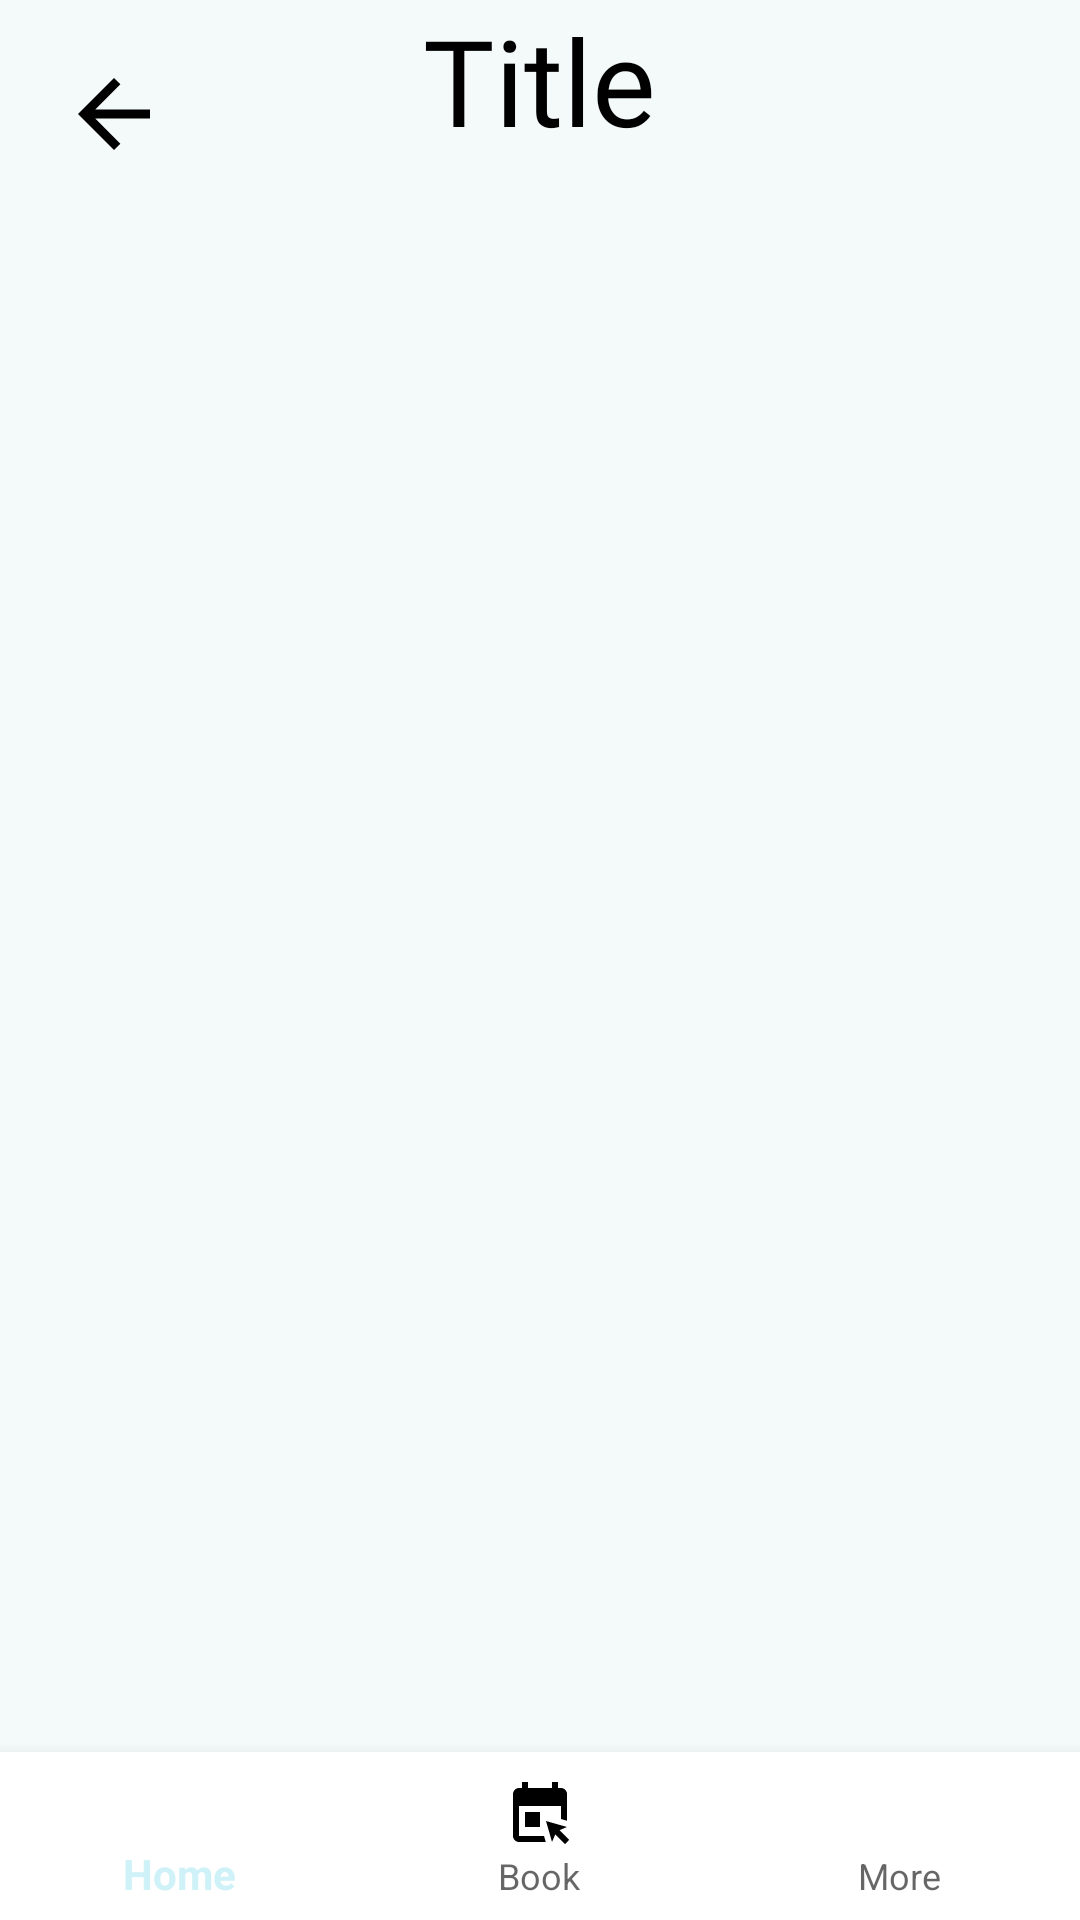

This screen was rendered from an Android layout file. Write that file and the resources it references.
<!-- AndroidManifest.xml: application theme Theme.Team05 -->
<!-- res/layout/book_outbound.xml -->
<?xml version="1.0" encoding="utf-8"?>
<RelativeLayout
    xmlns:android="http://schemas.android.com/apk/res/android"
    android:layout_width="match_parent"
    android:layout_height="match_parent"
    xmlns:app="http://schemas.android.com/apk/res-auto"
    android:background="#F4F9FA">

    <com.google.android.material.bottomnavigation.BottomNavigationView
        android:layout_width="match_parent"
        android:layout_height="wrap_content"
        app:itemIconTint="@color/sele_nav_color"
        android:layout_alignParentBottom="true"
        android:background="@color/white"
        app:menu="@menu/bottom_menu"
        android:id="@+id/bottomNav"
        />

    <Button
        android:id="@+id/back_btn"
        android:layout_width="60dp"
        android:layout_height="60dp"
        android:layout_marginLeft="20dp"
        android:layout_marginTop="20dp"
        android:background="@drawable/back_btn"
        android:src="@drawable/back_btn" />

    <TextView
        android:id="@+id/book_title"
        android:layout_width="wrap_content"
        android:layout_height="wrap_content"
        android:layout_centerHorizontal="true"
        android:layout_marginTop="0dp"
        android:fontFamily="@font/alata"
        android:text="Title"
        android:textColor="@color/black"
        android:textSize="40dp" />

    <ListView
        android:id="@+id/lv1"
        android:layout_width="match_parent"
        android:layout_height="wrap_content"
        android:layout_below="@id/book_title"

        android:layout_marginStart="15dp"
        android:layout_marginTop="5dp"
        android:layout_marginEnd="15dp"
        android:layout_marginBottom="80dp"
        android:divider="#F4F9FA"
        android:dividerHeight="15.0sp"
        android:minHeight="70dp"
        android:scrollbars="none" />

</RelativeLayout>
<!-- resources referenced by this layout -->
<resources>
  <color name="black">#FF000000</color>
  <color name="white">#FFFFFFFF</color>
  <!-- drawable back_btn (drawable) -->
  <vector xmlns:android="http://schemas.android.com/apk/res/android"
      android:width="20dp"
      android:height="20dp"
      android:viewportWidth="40"
      android:viewportHeight="40"
      android:tint="@color/black"
      android:alpha="1"
      android:autoMirrored="true">
      <path
          android:fillColor="@android:color/black"
          android:pathData="M20,11H7.83l5.59,-5.59L12,4l-8,8 8,8 1.41,-1.41L7.83,13H20v-2z" />
  </vector>
  <style name="Theme.Team05" parent="Theme.MaterialComponents.DayNight.DarkActionBar.Bridge">
          
          <item name="colorPrimary">#CFF2F8</item>
          <item name="colorPrimaryVariant">@color/purple_700</item>
          <item name="colorOnPrimary">@color/white</item>
          
          <item name="colorSecondary">@color/teal_200</item>
          <item name="colorSecondaryVariant">@color/teal_700</item>
          <item name="colorOnSecondary">@color/black</item>
          
          <item name="android:statusBarColor" tools:targetApi="l">?attr/colorPrimaryVariant</item>
      </style>
  <color name="purple_700">#FF3700B3</color>
  <color name="teal_200">#FF03DAC5</color>
  <color name="teal_700">#FF018786</color>
</resources>
